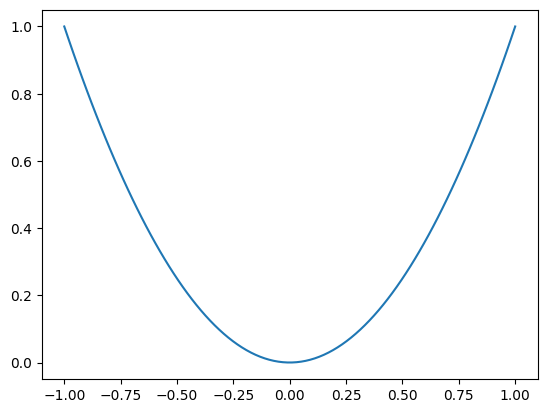

Reproduce this figure in Python.
# -*- coding: utf-8 -*-
# TODO - Replae with your own code 
import matplotlib.pyplot as plt; plt.rcdefaults()
import numpy as np
import matplotlib.pyplot as plt
import csv

x = np.linspace(-1, 1, 100)
y = x**2
plt.plot(x,y)
plt.savefig('fig1.png') # Saves the graph to a file named fig1.png

# Saves the x axis values to a file named output1.csv
with open('output1.csv', 'w') as myfile:
    wr = csv.writer(myfile, quoting=csv.QUOTE_ALL)
    wr.writerow(x)
